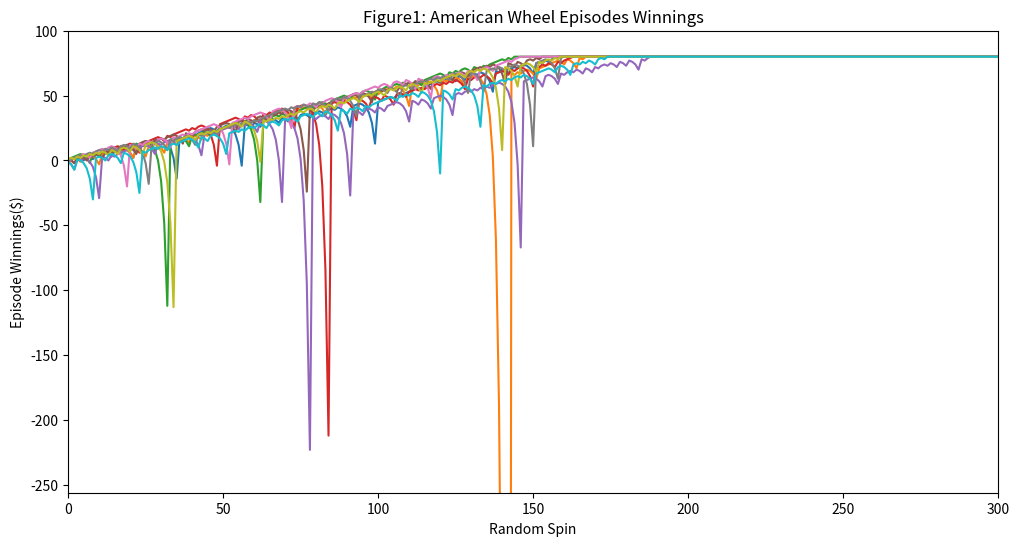

The matplotlib source for this figure: (Note: this script raises an exception after producing the figure.)
""""""  		  	   		 	   			  		 			     			  	 
"""Assess a betting strategy.  		  	   		 	   			  		 			     			  	 
  		  	   		 	   			  		 			     			  	 
Copyright 2018, Georgia Institute of Technology (Georgia Tech)  		  	   		 	   			  		 			     			  	 
Atlanta, Georgia 30332  		  	   		 	   			  		 			     			  	 
All Rights Reserved  		  	   		 	   			  		 			     			  	 
  		  	   		 	   			  		 			     			  	 
Template code for CS 4646/7646  		  	   		 	   			  		 			     			  	 
  		  	   		 	   			  		 			     			  	 
Georgia Tech asserts copyright ownership of this template and all derivative  		  	   		 	   			  		 			     			  	 
works, including solutions to the projects assigned in this course. Students  		  	   		 	   			  		 			     			  	 
and other users of this template code are advised not to share it with others  		  	   		 	   			  		 			     			  	 
or to make it available on publicly viewable websites including repositories  		  	   		 	   			  		 			     			  	 
such as github and gitlab.  This copyright statement should not be removed  		  	   		 	   			  		 			     			  	 
or edited.  		  	   		 	   			  		 			     			  	 
  		  	   		 	   			  		 			     			  	 
We do grant permission to share solutions privately with non-students such  		  	   		 	   			  		 			     			  	 
as potential employers. However, sharing with other current or future  		  	   		 	   			  		 			     			  	 
students of CS 7646 is prohibited and subject to being investigated as a  		  	   		 	   			  		 			     			  	 
GT honor code violation.  		  	   		 	   			  		 			     			  	 
  		  	   		 	   			  		 			     			  	 
-----do not edit anything above this line---  		  	   		 	   			  		 			     			  	 
  		  	   		 	   			  		 			     			  	 
Student Name: Tucker Balch (replace with your name)  		  	   		 	   			  		 			     			  	 
GT User ID: tb34 (replace with your User ID)  		  	   		 	   			  		 			     			  	 
GT ID: 900897987 (replace with your GT ID)  		  	   		 	   			  		 			     			  	 
"""  		  	   		 	   			  		 			     			  	 
  		  	   		 	   			  		 			     			  	 
import numpy as np 
import matplotlib.pyplot as plt
import random
from typing import List
import os
os.environ['PYDEVD_WARN_SLOW_RESOLVE_TIMEOUT'] = '3.0'  # Sets the timeout to 2 seconds

 		  	   		 	   			  		 			     			  	 
  		  	   		 	   			  		 			     			  	 
  		  	   		 	   			  		 			     			  	 
def author():  		  	   		 	   			  		 			     			  	 
    """  		  	   		 	   			  		 			     			  	 
    :return: The GT username of the student  		  	   		 	   			  		 			     			  	 
    :rtype: str  		  	   		 	   			  		 			     			  	 
    """  		  	   		 	   			  		 			     			  	 
    return "xi6"  # replace tb34 with your Georgia Tech username.  		  	   		 	   			  		 			     			  	 
  		  	   		 	   			  		 			     			  	 
  		  	   		 	   			  		 			     			  	 
def gtid():  		  	   		 	   			  		 			     			  	 
    """  		  	   		 	   			  		 			     			  	 
    :return: The GT ID of the student  		  	   		 	   			  		 			     			  	 
    :rtype: int  		  	   		 	   			  		 			     			  	 
    """  		  	   		 	   			  		 			     			  	 
    return 903941473  # replace with your GT ID number 
   		  	   		 	   			  		 			     			  	 
  		  	   		 	   			  		 			     			  	 
  		  	   		 	   			  		 			     			  	 
def get_spin_result(win_prob):  		  	   		 	   			  		 			     			  	 
    """  		  	   		 	   			  		 			     			  	 
    Given a win probability between 0 and 1, the function returns whether the probability will result in a win.  		  	   		 	   			  		 			     			  	 
  		  	   		 	   			  		 			     			  	 
    :param win_prob: The probability of winning  		  	   		 	   			  		 			     			  	 
    :type win_prob: float  		  	   		 	   			  		 			     			  	 
    :return: The result of the spin.  		  	   		 	   			  		 			     			  	 
    :rtype: bool  		  	   		 	   			  		 			     			  	 
    """  		  	   		 	   			  		 			     			  	 
    result = False  		  	   		 	   			  		 			     			  	 
    if np.random.random() <= win_prob:  		  	   		 	   			  		 			     			  	 
        result = True  		  	   		 	   			  		 			     			  	 
    return result  		  	   		 	   			  		 			     			  	 
  		  	   		 	   			  		 			     			  	 

def one_time_gamble(win_prob:float,max_spin:int) -> List[float]:
    nums_spin=0
    episode_winnings=0
    history_winning=[]
    while episode_winnings < 80 and nums_spin<max_spin:
        won=False
        bet_amount =1
        
        while not won and nums_spin<max_spin:
            won=get_spin_result(win_prob)
            nums_spin+=1
            #print("round %d won %d episode_winnings %d history_winning %d", nums_spin, won, episode_winnings, history_winning )
            if won:
                episode_winnings += bet_amount
            else:
                episode_winnings -= bet_amount
                bet_amount *=2
            history_winning.append(episode_winnings)
            if episode_winnings >=80:
                history_winning=history_winning+[80]*(max_spin-len(history_winning))
                break
    return history_winning


def one_time_gamble_limitation(win_prob:float,max_spin:int) -> List[float]:
    
    nums_spin = 0
    episode_winnings = 0
    history_winning = []
    bankroll = 256  # Gambler's initial bankroll
    bet_amount = 1

    while nums_spin < max_spin and episode_winnings < 80:
        won = get_spin_result(win_prob)  
        nums_spin += 1

        bet_amount = min(bet_amount, bankroll + episode_winnings)

        if won:
            episode_winnings += bet_amount
        else:
            episode_winnings -= bet_amount
            bet_amount *= 2 

        history_winning.append(episode_winnings)

        # Check if the gambler runs out of money
        if episode_winnings <= -256:
            break

    # Fill the rest of the history with the final state of winnings
    fill = 80 if episode_winnings >= 80 else -256
    history_winning=history_winning + [fill] * (max_spin - len(history_winning))
    
    return history_winning

       
         		  	   		 	   			  		 			     			  	 
def test_code(): 
    
     		  	   		 	   			  		 			     			  	 
    """  		  	   		 	   			  		 			     			  	 
    Method to test your code  		  	   		 	   			  		 			     			  	 
    """  		  	   		 	   			  		 			     			  	 
    win_prob = 18/38  # set appropriately to the probability of a win  		  	   		 	   			  		 			     			  	 
    np.random.seed(gtid())  # do this only once  		  	   		 	   			  		 			     			  	 
    #(get_spin_result(win_prob))  # test the roulette spin  		  	   		 	   			  		 			     			  	 
    # add your code here to implement the experiments
    episode_winnings = 0
    
    
    #Experiment 1
    
    win_prob = 18/38  
    max_spin =1000
    #print(get_spin_result(win_prob))
    
    #Figure1 simulate 10 episodes
    times=10
    episodes_10=np.array([one_time_gamble(win_prob,max_spin)for _ in range(times)])
    
    
    plt.figure(figsize=(12,6))
    for result in episodes_10:
        plt.plot(result)
    plt.title("Figure1: American Wheel Episodes Winnings")
    #plt.title("American Wheel Episodes Winnings")
    plt.xlabel("Random Spin")
    plt.ylabel("Episode Winnings($)")
    plt.ylim(-256,100)
    plt.xlim(0,300)
    plt.savefig('images/figure1.png', format='png')
    #plt.show()

    
   
    
    

    #Figure2 simulate 1000 times and get  Mean Winnings
    times=1000
    max_spin=1000
    win_prob=18/38
    
    episodes_array =[np.array(one_time_gamble(win_prob,max_spin)) for _ in range(times)]

    episodes_1000 = np.array(episodes_array)
    
    successful_episodes = np.sum(np.max(episodes_1000, axis=1) >= 80)
    #print(successful_episodes)
        

    mean_winnings = np.mean(episodes_1000, axis=0)
    std_dev_winnings = np.std(episodes_1000, axis=0)

    plt.figure(figsize=(12, 6))
    plt.plot(mean_winnings, label='Mean Winnings($)')
    #plt.fill_between(range(len(mean_winnings)), mean_winnings - std_dev_winnings, mean_winnings + std_dev_winnings, color='gray', alpha=0.5)
    upper_line=mean_winnings + std_dev_winnings
    lower_line=mean_winnings - std_dev_winnings
    
    plt.plot(upper_line,label='mean+stdv')
    plt.plot(lower_line,label='mean-stdv')
    plt.title("Figure 2: Mean Winnings Across 1000 Episodes")
    #plt.title("Mean Winnings Across 1000 Episodes")
    plt.xlabel("Random Spin")
    plt.ylabel("Mean Winnings($)")
    plt.ylim(-256, 100)
    plt.xlim(0,300)
    plt.legend()
    plt.savefig('images/figure2.png', format='png')
    #plt.show()

    # Figure 3: Median Winnings
    median_winnings = np.median(episodes_1000, axis=0)

    plt.figure(figsize=(12, 6))

    #plt.fill_between(range(len(median_winnings)), median_winnings - std_dev_winnings, median_winnings + std_dev_winnings, color='gray', alpha=0.5)
    upper_line=median_winnings + std_dev_winnings
    lower_line=median_winnings - std_dev_winnings
    plt.plot(median_winnings, label='Median Winnings Across 1000 Episodes')
    plt.plot(upper_line,label='median+stdv')
    plt.plot(lower_line,label='median-stdv')
    
    
    plt.title("Figure 3: Median Winnings Across 1000 Episodes")
    #plt.title("Median Winnings Across 1000 Episodes")
    plt.xlabel("Random Spin")
    plt.ylabel("Median Winnings($)")
    plt.ylim(-256, 100)
    plt.xlim(0,300)
    plt.legend()
    #plt.show()
    plt.savefig('images/figure3.png', format='png')
    
    
    # Experiment 2 
    times=1000
    max_spin=1000
    win_prob=18/38
    
    episodes_array_limitation =[np.array(one_time_gamble_limitation(win_prob,max_spin)) for _ in range(times)]

    episodes_limitation_1000 = np.array(episodes_array_limitation)     

    mean_winnings = np.mean(episodes_limitation_1000, axis=0)
   
    std_dev_winnings = np.std(episodes_limitation_1000, axis=0)
    
    # Figure 4
    plt.figure(figsize=(12, 6))
    upper_line=mean_winnings + std_dev_winnings
    lower_line=mean_winnings - std_dev_winnings
    plt.plot(mean_winnings, label='Mean Winnings($)')
    plt.plot(upper_line,label='mean+stdv')
    plt.plot(lower_line,label='mean-stdv')
    #plt.title("Mean Winnings Across 1000 Episodes With Limitation")
    plt.title("Figure 4: Mean Winnings Across 1000 Episodes With Limitation")
    plt.xlabel("Random Spin")
    plt.ylabel("Mean Winnings($)")
    plt.ylim(-256, 100)
    plt.xlim(0,300)
    plt.legend()
    #plt.show()
    plt.savefig('images/figure4.png', format='png')
    
    # Figure 5
   
    
    median_winnings =np.median(episodes_limitation_1000, axis=0)

    plt.figure(figsize=(12, 6))
   
    #plt.fill_between(range(len(median_winnings)), median_winnings - std_dev_winnings, median_winnings + std_dev_winnings, color='gray', alpha=0.5)
    upper_line=median_winnings + std_dev_winnings
    lower_line=median_winnings - std_dev_winnings
    plt.plot(median_winnings, label='Median Winnings Across 1000 Episodes With Limitation')
    plt.plot(upper_line,label='median+stdv')
    plt.plot(lower_line,label='median-stdv')
    plt.title("Figure 5: Median Winnings Across 1000 Episodes With Limitation")
    #plt.title("Median Winnings Across 1000 Episodes With Limitation")
    plt.xlabel("Random Spin")
    plt.ylabel("Median Winnings($)")
    plt.ylim(-256, 100)
    plt.xlim(0,300)
    plt.legend()
    plt.savefig('images/figure5.png', format='png')
    #plt.show()

    
    
    return

    
         	
    	  	   		 	   			  		 			     			  	 
  		  	   		 	   			  		 			     			  	 
  		  	   		 	   			  		 			     			  	 
if __name__ == "__main__":  		  	   		 	   			  		 			     			  	 
    test_code()  		  	   		 	   			  		 			     			  	 
